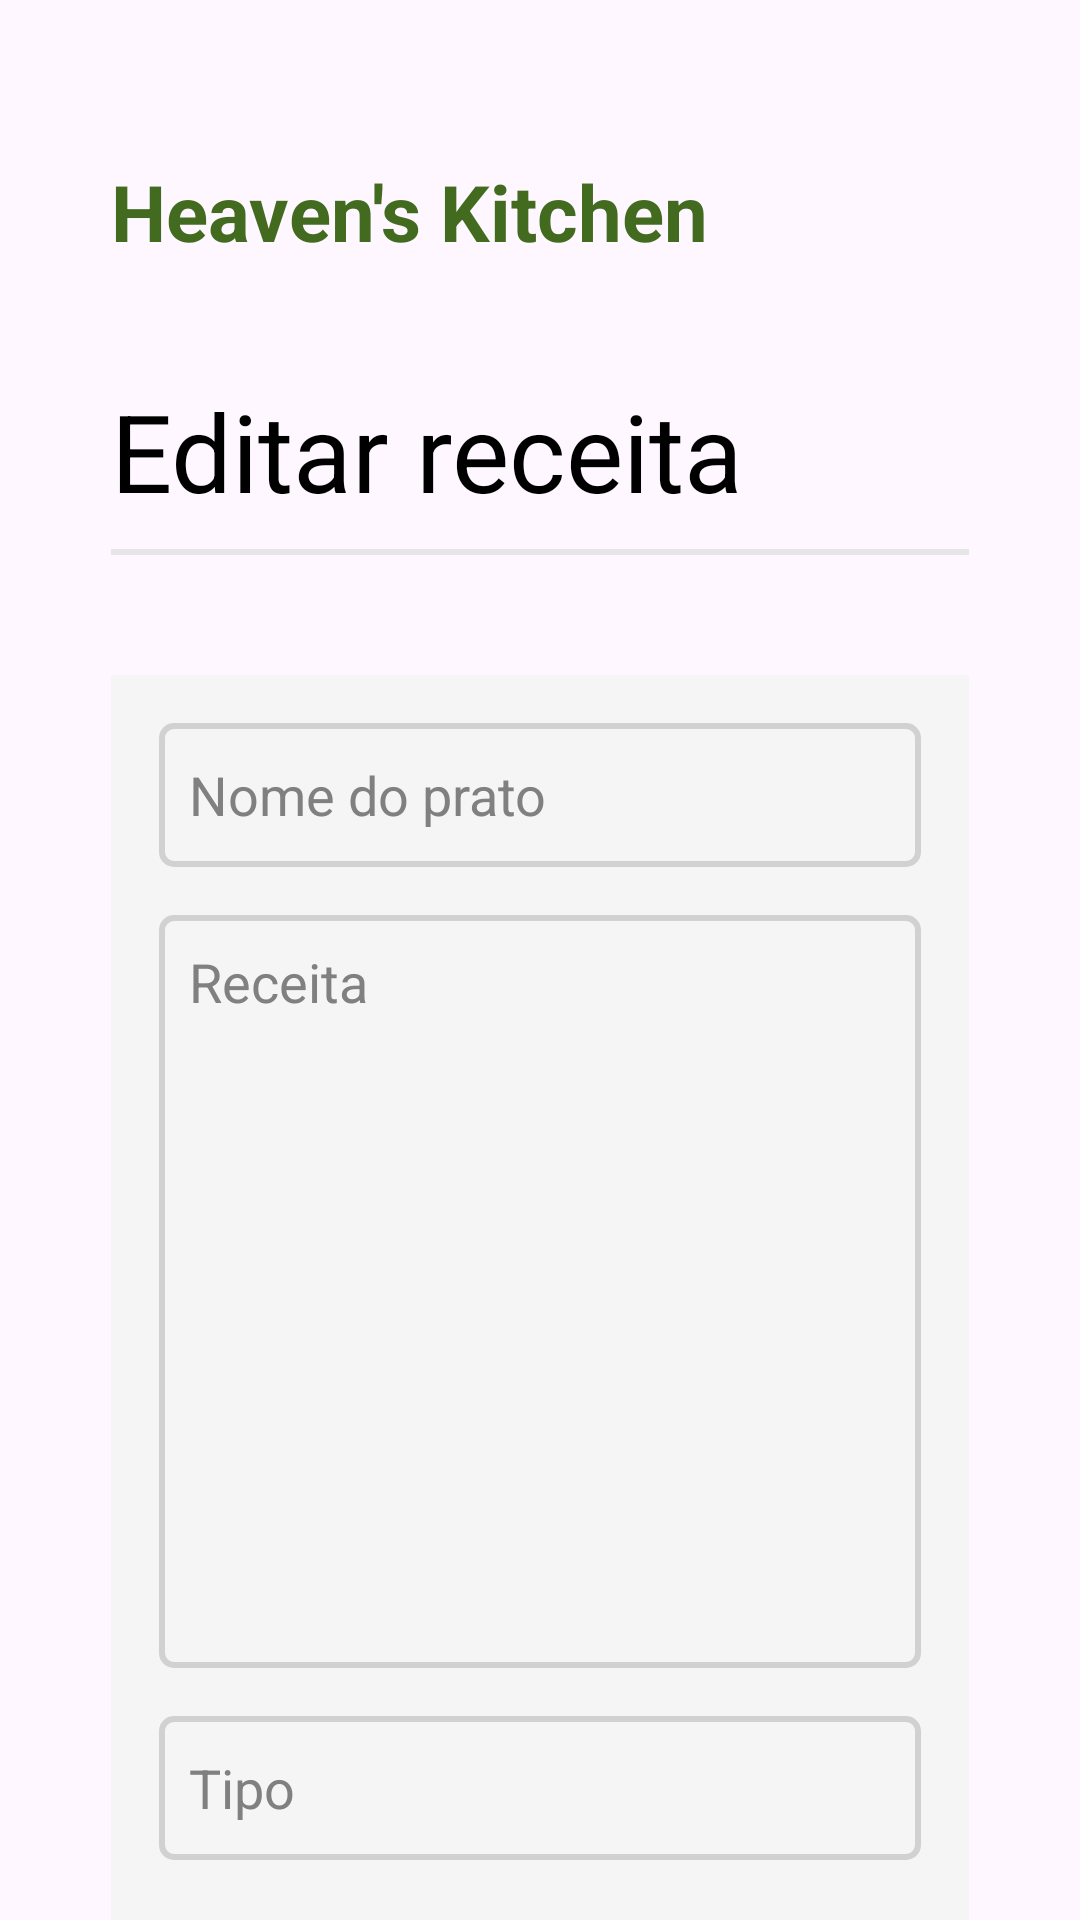

Layout XML and referenced resources for this Android screen:
<!-- AndroidManifest.xml: application theme Theme.HeavensKitchenDef -->
<!-- res/layout/activity_edit.xml -->
<?xml version="1.0" encoding="utf-8"?>
<androidx.constraintlayout.widget.ConstraintLayout xmlns:android="http://schemas.android.com/apk/res/android"
    xmlns:app="http://schemas.android.com/apk/res-auto"
    xmlns:tools="http://schemas.android.com/tools"
    android:id="@+id/main"
    android:layout_width="match_parent"
    android:layout_height="match_parent"
    tools:context=".MainActivity">

    <TextView
        android:id="@+id/txt"
        android:layout_width="200dp"
        android:layout_height="33dp"
        android:layout_marginStart="37dp"
        android:layout_marginTop="53dp"
        android:text="Heaven's Kitchen"
        android:textAllCaps="false"
        android:textColor="#426B1F"
        android:textSize="26sp"
        android:textStyle="bold"
        app:layout_constraintStart_toStartOf="parent"
        app:layout_constraintTop_toTopOf="parent" />

    <TextView
        android:id="@+id/see_name"
        android:layout_width="wrap_content"
        android:layout_height="49dp"
        android:layout_marginStart="37dp"
        android:layout_marginTop="40dp"
        android:text="Editar receita"
        android:textColor="#000000"
        android:textSize="36sp"
        app:layout_constraintStart_toStartOf="parent"
        app:layout_constraintTop_toBottomOf="@+id/txt" />


    <View
        android:id="@+id/line"
        android:layout_width="0dp"
        android:layout_height="2dp"
        android:layout_marginStart="37dp"
        android:layout_marginTop="8dp"
        android:layout_marginEnd="37dp"
        android:background="#E6E6E6"
        app:layout_constraintEnd_toEndOf="parent"
        app:layout_constraintHorizontal_bias="0.0"
        app:layout_constraintStart_toStartOf="parent"
        app:layout_constraintTop_toBottomOf="@id/see_name" />

    <LinearLayout
        android:layout_width="match_parent"
        android:layout_height="wrap_content"
        android:layout_marginStart="37dp"
        android:layout_marginTop="40dp"
        android:layout_marginEnd="37dp"
        android:background="#F5F5F5"
        android:orientation="vertical"
        android:padding="16dp"
        app:layout_constraintEnd_toEndOf="parent"
        app:layout_constraintStart_toStartOf="parent"
        app:layout_constraintTop_toBottomOf="@id/line">

        <EditText
            android:id="@+id/dish_name"
            android:layout_width="match_parent"
            android:layout_height="48dp"
            android:background="@drawable/border"
            android:layout_marginBottom="16dp"
            android:hint="Nome do prato"
            android:padding="10dp"
            android:textColorHint="#808080" />

        <EditText
            android:id="@+id/edit_recipe"
            android:layout_width="match_parent"
            android:layout_height="251dp"
            android:layout_marginBottom="16dp"
            android:background="@drawable/border"
            android:gravity="top"
            android:hint="Receita"
            android:inputType="textMultiLine"
            android:minLines="3"
            android:padding="10dp"
            android:scrollbars="vertical"
            android:textColorHint="#808080" />

        <EditText
            android:id="@+id/edit_type"
            android:layout_width="match_parent"
            android:layout_height="48dp"
            android:background="@drawable/border"
            android:layout_marginBottom="16dp"
            android:hint="Tipo"
            android:padding="10dp"
            android:textColorHint="#808080" />

        <LinearLayout
            android:layout_width="match_parent"
            android:layout_height="wrap_content"
            android:layout_marginTop="20dp"
            android:gravity="center"
            android:orientation="vertical">

            <Button
                android:id="@+id/delete_button"
                android:layout_width="match_parent"
                android:layout_height="wrap_content"
                android:layout_marginBottom="8dp"
                android:backgroundTint="#B11313"
                android:text="Deletar"
                android:textColor="#FFFFFF" />

            <LinearLayout
                android:layout_width="match_parent"
                android:layout_height="wrap_content"
                android:orientation="horizontal">

                <Button
                    android:id="@+id/see_back"
                    android:layout_width="0dp"
                    android:layout_height="wrap_content"
                    android:layout_marginEnd="8dp"
                    android:layout_weight="1"
                    android:backgroundTint="#E3E3E3"
                    android:text="Cancelar"
                    android:textColor="#426B1F" />

                <Button
                    android:id="@+id/submit_button"
                    android:layout_width="0dp"
                    android:layout_height="wrap_content"
                    android:layout_marginStart="8dp"
                    android:layout_weight="1"
                    android:backgroundTint="#426B1F"
                    android:text="Ok"
                    android:textColor="#FFFFFF" />
            </LinearLayout>
        </LinearLayout>
    </LinearLayout>
</androidx.constraintlayout.widget.ConstraintLayout>
<!-- resources referenced by this layout -->
<resources>
  <!-- drawable border (drawable) -->
  <?xml version="1.0" encoding="utf-8"?>
  <shape xmlns:android="http://schemas.android.com/apk/res/android">
      <stroke
          android:width="2dp"
          android:color="#d1d1d1 "/>
      <corners android:radius="4dp"/>
  </shape>
  <style name="Theme.HeavensKitchenDef" parent="Base.Theme.HeavensKitchenDef" />
  <style name="Base.Theme.HeavensKitchenDef" parent="Theme.Material3.DayNight.NoActionBar">
          
          
      </style>
</resources>
